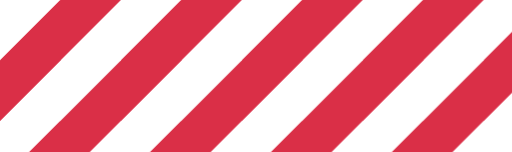
t = 0.00 s
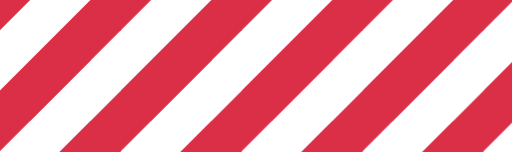
t = 0.50 s
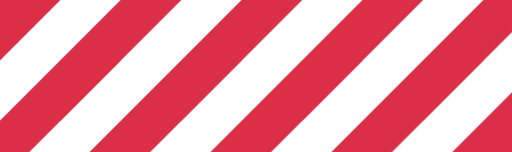
t = 1.00 s
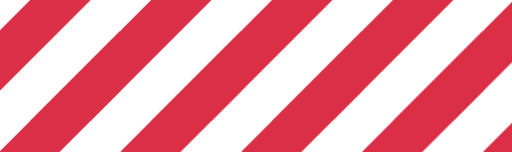
t = 1.50 s

The animated SVG that drew these frames (rendered in a browser with its animation timeline set to each time). Animation: 1 SMIL element (animateTransform=1); one cycle of 2.00 s, repeats indefinitely.

<svg xmlns="http://www.w3.org/2000/svg"
  xmlns:xlink="http://www.w3.org/1999/xlink" preserveAspectRatio="xMidYMid slice" viewBox="0 0 1084 322">
  <defs>
    <pattern id="pid-0.9754548436499859" x="0" y="0" width="256" height="256" patternUnits="userSpaceOnUse">
      <g transform="scale(1)">
        <defs>
          <g id="stripe-0.500929723637163">
            <path d="M256 -128 L384 -128 L-128 384 L-128 256 Z" fill="#da2f47"></path>
            <path d="M384 0 L384 128 L128 384 L0 384 Z" fill="#da2f47"></path>
          </g>
        </defs>

        <g>
          <use xlink:href="#stripe-0.500929723637163" x="-256" y="0"></use>
          <use xlink:href="#stripe-0.500929723637163" x="0" y="0"></use>
          <animateTransform attributeName="transform" type="translate" keyTimes="0;1" repeatCount="indefinite" dur="2s" values="0 0; 256 0"></animateTransform>
        </g>
      </g>
    </pattern>
  </defs>
  <rect x="0" y="0" width="1084" height="322" fill="url(#pid-0.9754548436499859)"></rect>
</svg>
